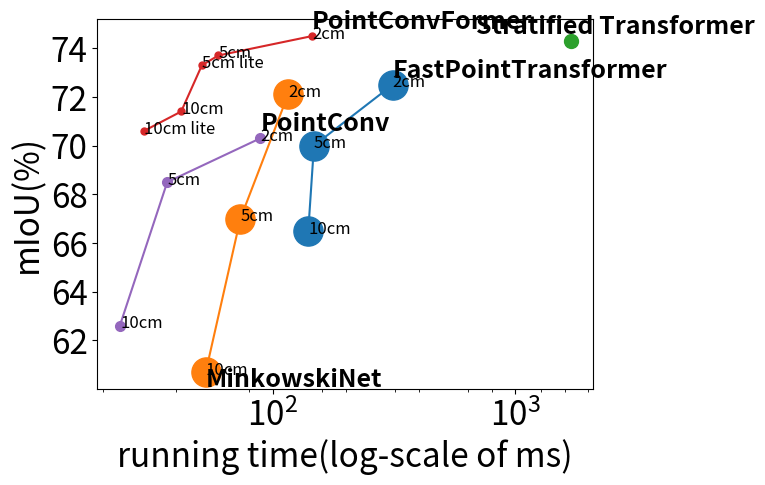

This chart was generated by the following Python code:
import numpy as np
import matplotlib.pyplot as plt 

fs = 18

def plot_text_list(x, y, s):
    for i in range(len(x)):
        plt.text(x[i] + 0.05, y[i] - 0.1, s[i], fontsize=12)

#plt.xlim([3.5, 8])

fpt_x = np.array([139.97, 147.74, 311.98])
#fpt_x = np.log(fpt_x)
fpt_y = np.array([66.5, 70.0, 72.5])
plt.plot(fpt_x, fpt_y, 'o-', label='FastPointTransformer', markersize=21)
grid_size = ['10cm', '5cm', '2cm']
plt.text(fpt_x[-1] - 0.2, fpt_y[-1] + 0.3, 'FastPointTransformer', weight='bold', fontsize=fs)
plot_text_list(fpt_x, fpt_y, grid_size)

mink_x = np.array([52.9, 73.5, 115.6])
#mink_x = np.log(mink_x)
mink_y = np.array([60.7, 67.0, 72.1])
plt.plot(mink_x, mink_y, 'o-', label='MinkowskiNet', markersize=21)
# grid_size[2] = 'MinkowskiNet-2cm'
plot_text_list(mink_x, mink_y, grid_size)
plt.text(mink_x[0] - 0.2, mink_y[0] - 0.6, 'MinkowskiNet', weight='bold', fontsize=fs)

stf_x = np.array([1690])
#stf_x = np.log(stf_x)
stf_y = np.array([74.3])
plt.plot(stf_x, stf_y, 'o-', label='Stratified Transformer', markersize=10)
# plot_text_list(stf_x, stf_y, ['Stratified Transformer'])
plt.text(stf_x[-1] - 1000, stf_y[-1] + 0.3, 'Stratified Transformer', weight='bold', fontsize=fs)


pcf_x = np.array([29.4, 41.9, 51.0, 59.6, 145.5])
#pcf_x = np.log(pcf_x)
pcf_y = np.array([70.6, 71.4, 73.3, 73.7, 74.5])
plt.plot(pcf_x, pcf_y, 'o-', label='PointConvFormer', markersize=5)
plot_text_list(pcf_x, pcf_y, ['10cm lite', '10cm', '5cm lite', '5cm', '2cm'])
plt.text(pcf_x[-1] - 0.2, pcf_y[-1] + 0.3, 'PointConvFormer', weight='bold', fontsize=fs)


pc_x = np.array([23.4, 36.7, 88.8])
#pc_x = np.log(pc_x)
pc_y = np.array([62.6, 68.5, 70.3])
plt.plot(pc_x, pc_y, 'o-', label='PointConv', markersize=7)
plot_text_list(pc_x, pc_y, grid_size)
plt.text(pc_x[-1], pc_y[-1] + 0.3, 'PointConv', weight='bold', fontsize=fs)


# numbers here for the lite version
#vipc_x = np.array([37.8])
#vipc_x = np.log(vipc_x)
#vipc_y = np.array([71.2])
#plt.plot(vipc_x, vipc_y, 'o-', label='VI-PointConv', markersize=7)
# plot_text_list(vipc_x, vipc_y, ['VI-PointConv'])
#plt.text(vipc_x[-1], vipc_y[-1] + 0.3, 'VI-PointConv', weight='bold', fontsize=fs)



plt.xlabel('running time(log-scale of ms)', fontsize=24)
plt.ylabel('mIoU(%)', fontsize=24)
plt.xticks(fontsize=24)
plt.yticks(fontsize=24)
ax = plt.gca()
ax.semilogx(subs=[10,20,40,80,160,320,640,1280,2560])
# plt.legend()
plt.show()


